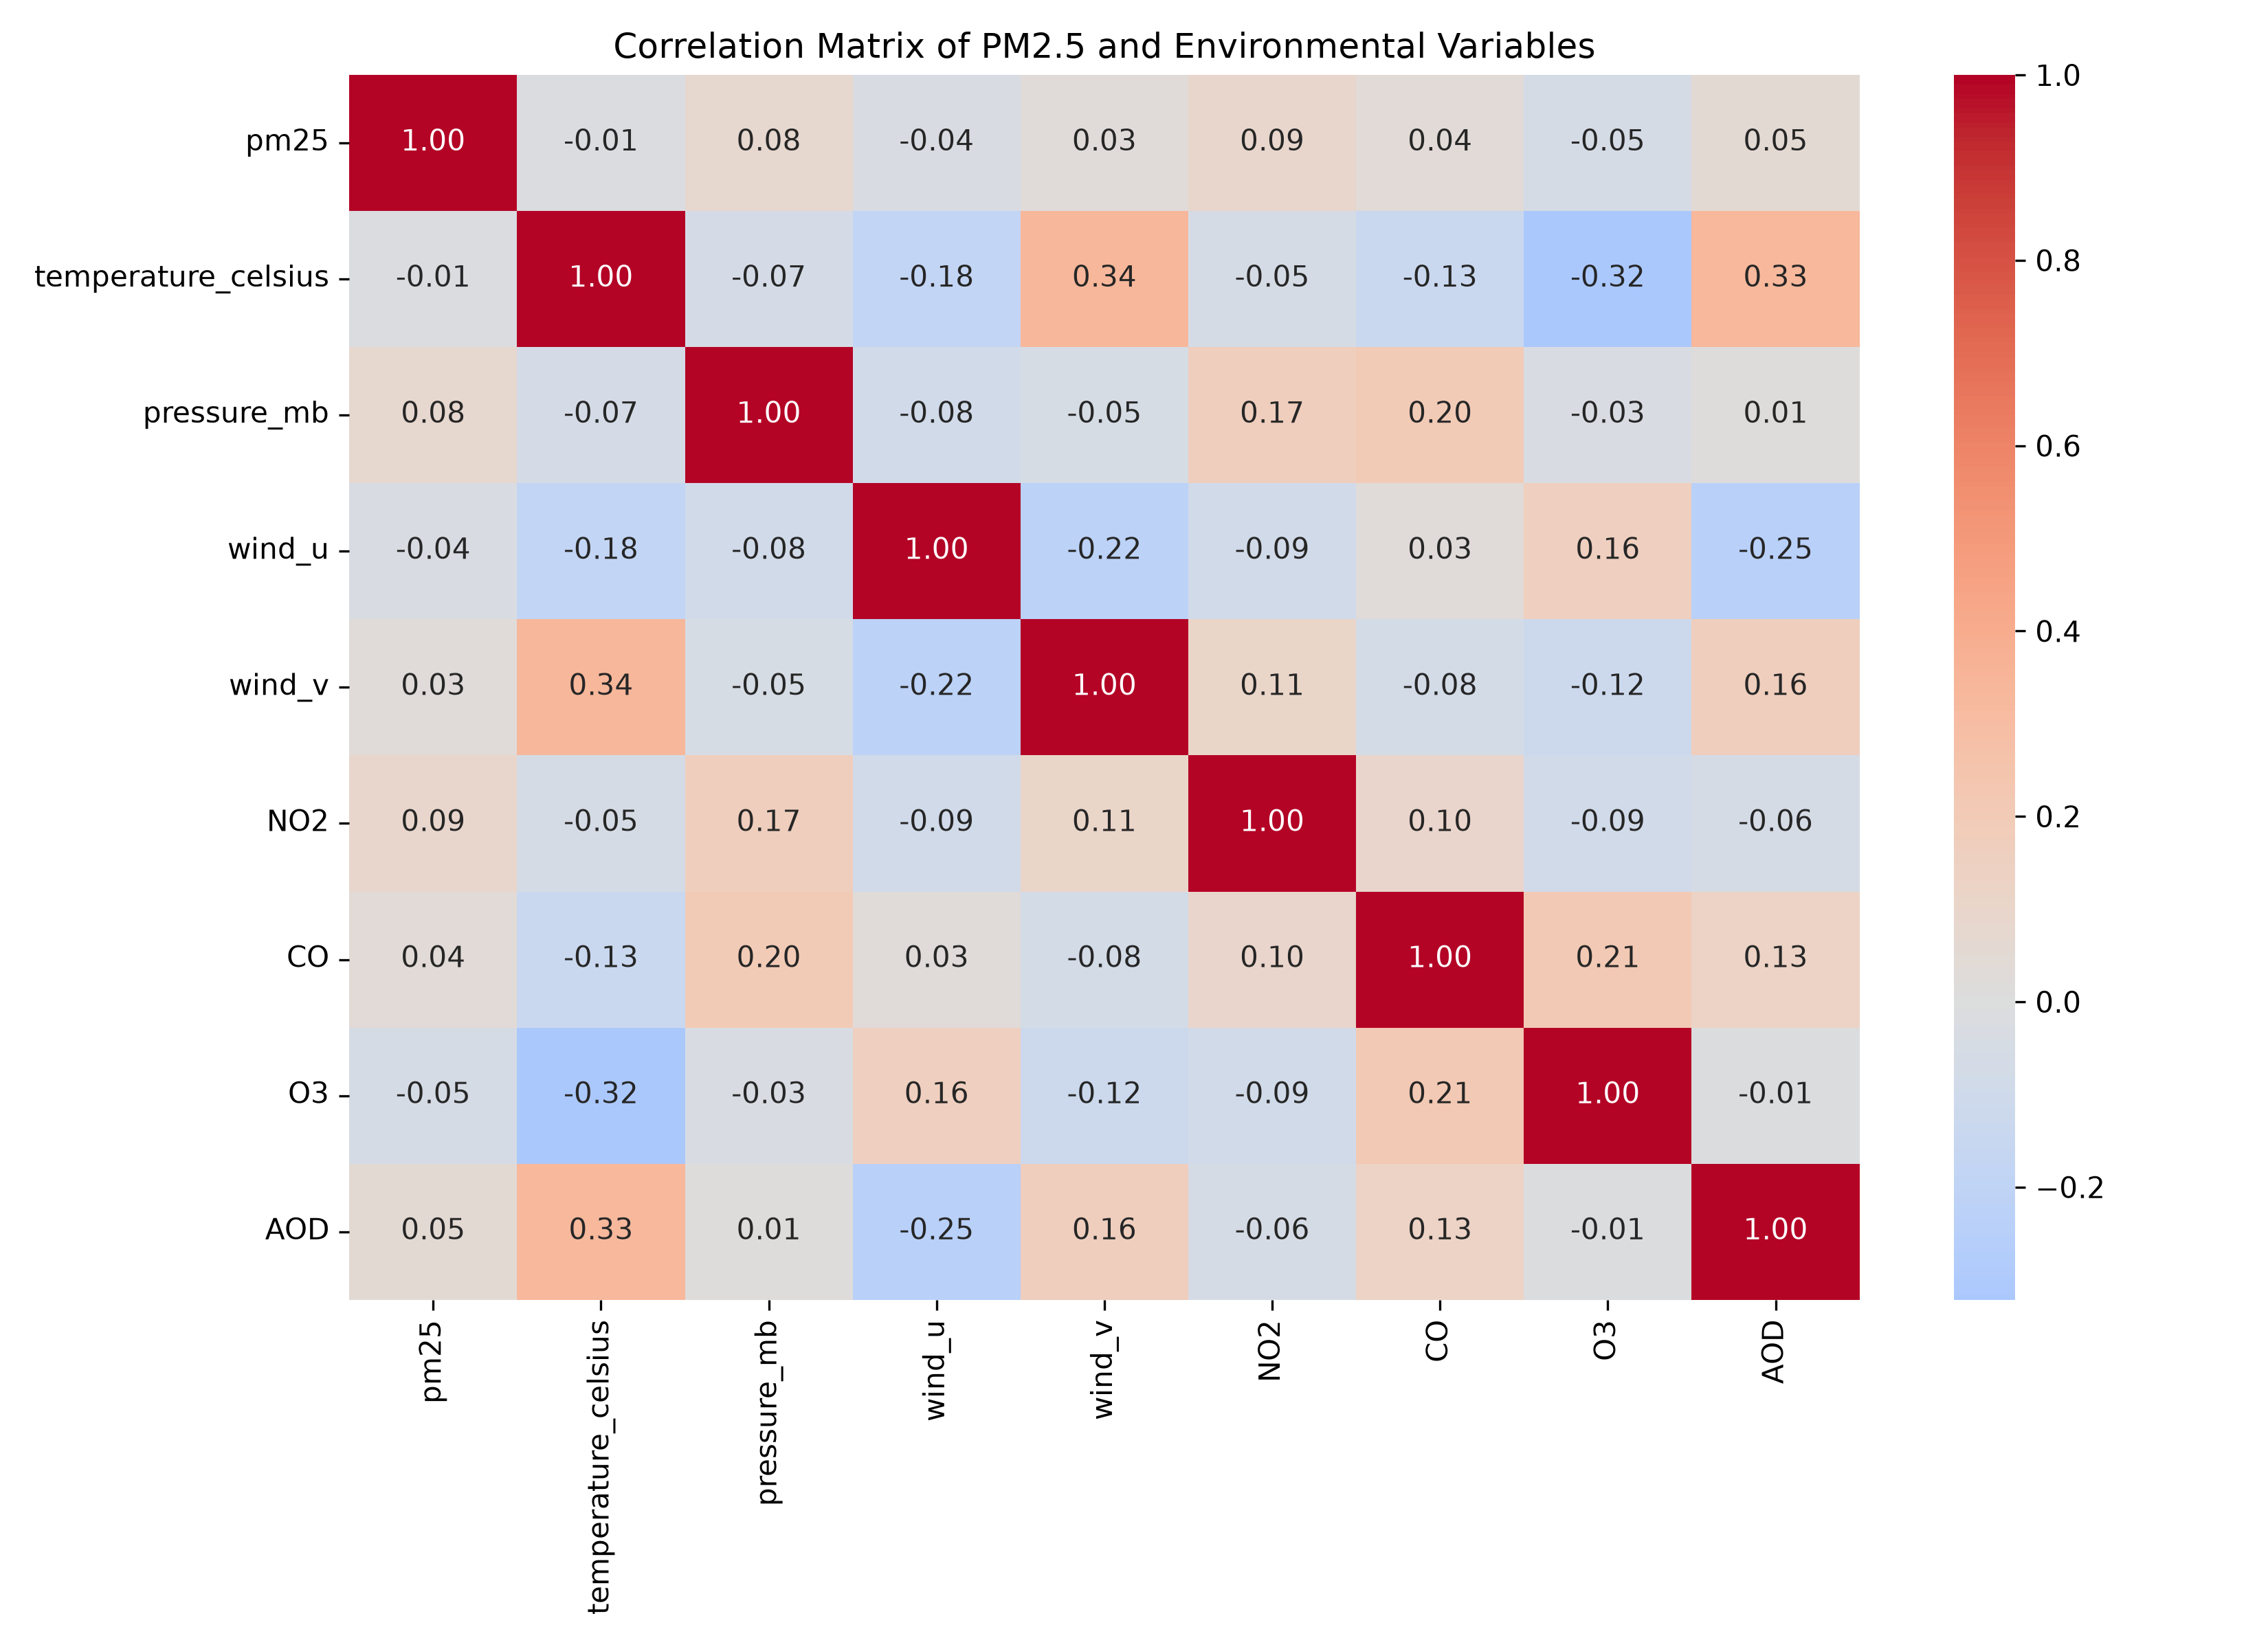

The table this chart was drawn from, first rows:
, pm25, temperature_celsius, pressure_mb, wind_u, wind_v, NO2, CO, O3, AOD
pm25, 1.0, -0.01281, 0.07775, -0.03603, 0.03164, 0.09291, 0.03778, -0.05461, 0.05077
temperature_celsius, -0.01281, 1.0, -0.06627, -0.1813, 0.3392, -0.05383, -0.1335, -0.3216, 0.3321
pressure_mb, 0.07775, -0.06627, 1.0, -0.08446, -0.04673, 0.1677, 0.2019, -0.03479, 0.01384
wind_u, -0.03603, -0.1813, -0.08446, 1.0, -0.2196, -0.08938, 0.0342, 0.1622, -0.2478
wind_v, 0.03164, 0.3392, -0.04673, -0.2196, 1.0, 0.1051, -0.07674, -0.1195, 0.1642
NO2, 0.09291, -0.05383, 0.1677, -0.08938, 0.1051, 1.0, 0.09994, -0.09413, -0.06265
CO, 0.03778, -0.1335, 0.2019, 0.0342, -0.07674, 0.09994, 1.0, 0.2128, 0.1293
O3, -0.05461, -0.3216, -0.03479, 0.1622, -0.1195, -0.09413, 0.2128, 1.0, -0.008893
AOD, 0.05077, 0.3321, 0.01384, -0.2478, 0.1642, -0.06265, 0.1293, -0.008893, 1.0
